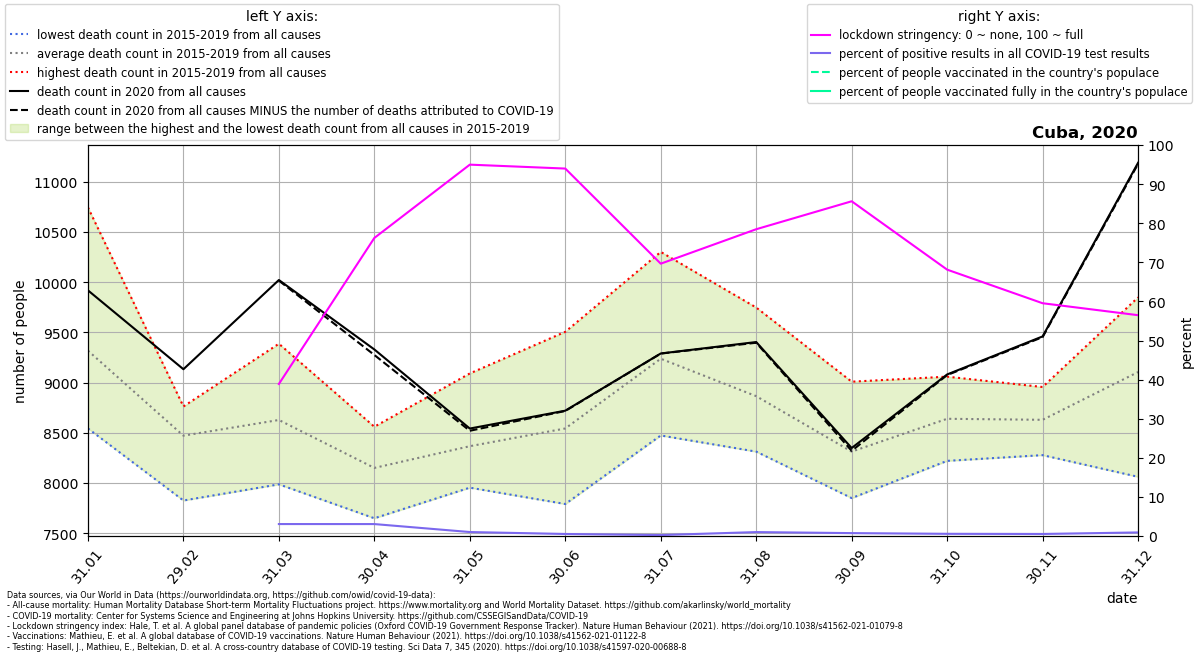

Data behind this chart, as committed beside it:
location, date, time, time_unit, deaths_2010_all_ages, deaths_2011_all_ages, deaths_2012_all_ages, deaths_2013_all_ages, deaths_2014_all_ages, deaths_2015_all_ages, deaths_2016_all_ages, deaths_2017_all_ages, deaths_2018_all_ages, deaths_2019_all_ages, deaths_2020_all_ages, deaths_2021_all_ages, new_deaths, new_cases_smoothed, new_tests_smoothed, stringency_index, people_vaccinated, people_fully_vaccinated, population, positive_test_percent
Cuba, 2020-01-31, 1, monthly, , , , , , 8543, 9045, 9009, 10745, 9249, 9919, , , , , , , , , 
Cuba, 2020-02-29, 2, monthly, , , , , , 8692, 8574, 7825, 8762, 8502, 9133, , , , , , , , , 
Cuba, 2020-03-31, 3, monthly, , , , , , 7986, 8596, 8362, 9387, 8806, 10022, , 6.0, 7.61, 248.3, 38.89, , , 11317498, 3.064
Cuba, 2020-04-30, 4, monthly, , , , , , 8019, 7648, 8164, 8357, 8560, 9330, , 55.0, 42.7, 1395, 76.23, , , 11317498, 3.06
Cuba, 2020-05-31, 5, monthly, , , , , , 7953, 7962, 8321, 8503, 9091, 8542, , 22.0, 19.16, 1874, 94.98, , , 11317498, 1.022
Cuba, 2020-06-30, 6, monthly, , , , , , 7821, 7790, 8723, 8874, 9506, 8720, , 3.0, 11.27, 2154, 93.98, , , 11317498, 0.5232
Cuba, 2020-07-31, 7, monthly, , , , , , 8631, 8473, 10302, 9278, 9505, 9290, , 1.0, 7.12, 2934, 69.65, , , 11317498, 0.2427
Cuba, 2020-08-31, 8, monthly, , , , , , 8312, 8390, 9748, 8454, 9419, 9404, , 7.0, 42.64, 4215, 78.47, , , 11317498, 1.011
Cuba, 2020-09-30, 9, monthly, , , , , , 7946, 7985, 8771, 7849, 9009, 8348, , 28.0, 52.55, 7044, 85.62, , , 11317498, 0.746
Cuba, 2020-10-31, 10, monthly, , , , , , 8717, 8220, 8919, 8281, 9059, 9081, , 6.0, 40.92, 7270, 68.13, , , 11317498, 0.5629
Cuba, 2020-11-30, 11, monthly, , , , , , 8277, 8644, 8956, 8369, 8899, 9460, , 7.0, 46.81, 8963, 59.54, , , 11317498, 0.5223
Cuba, 2020-12-31, 12, monthly, , , , , , 8794, 8061, 9849, 9337, 9484, 11190, , 11.0, 105.4, 11453, 56.48, , , 11317498, 0.9205
